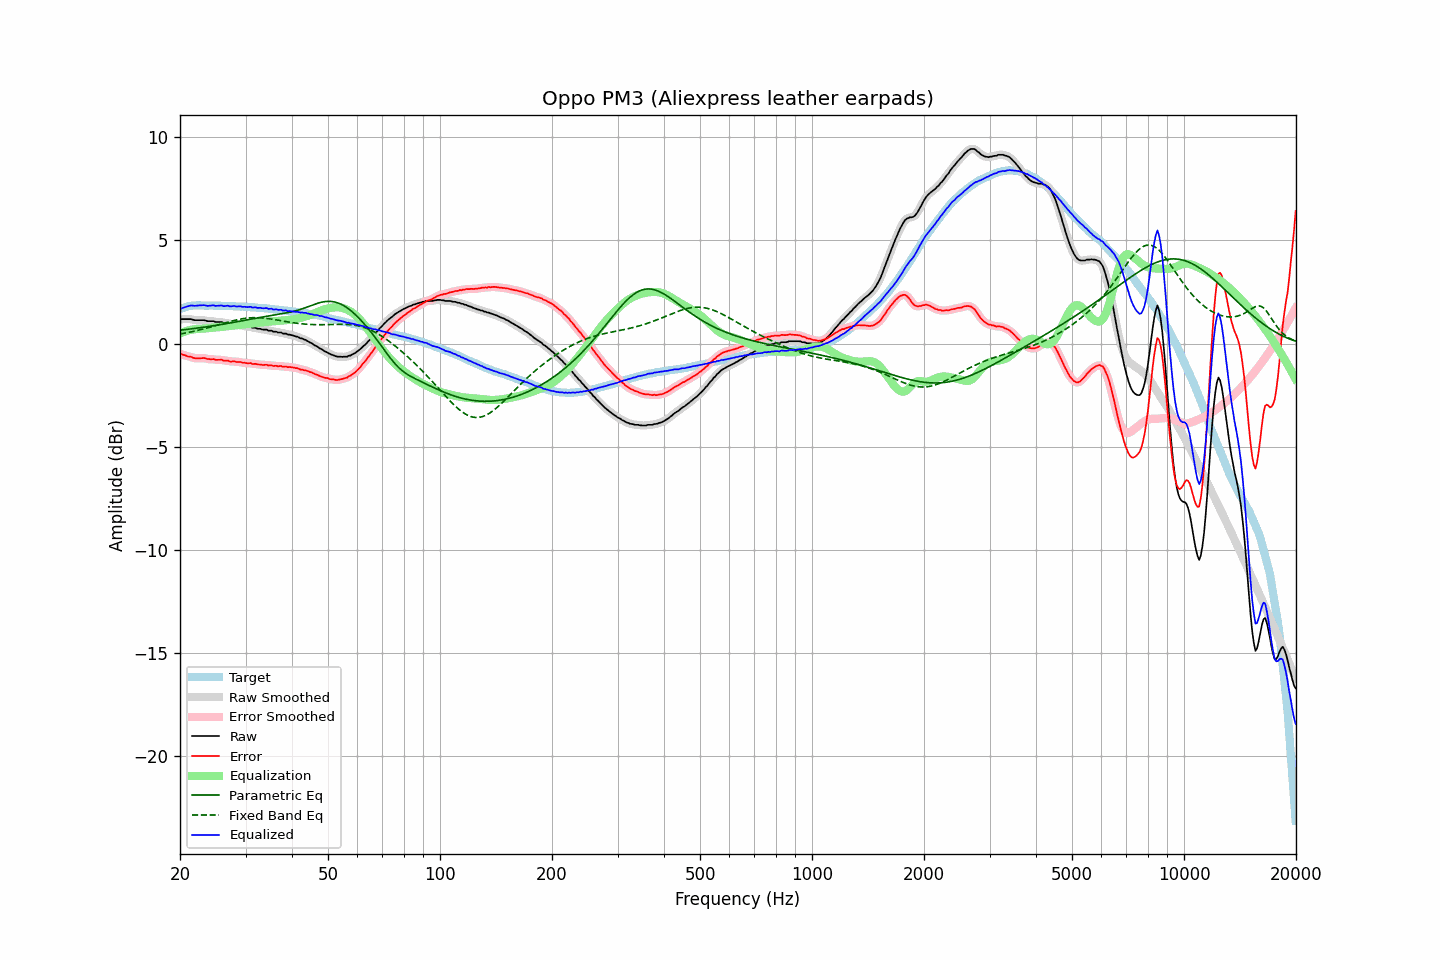

Data behind this chart, as committed beside it:
frequency, raw, error, smoothed, error_smoothed, equalization, parametric_eq, fixed_band_eq, equalized_raw, equalized_smoothed, target
20.00, 1.17, -0.50, 1.17, -0.50, 0.49, 0.64, 0.46, 1.66, 1.66, 1.67
20.20, 1.18, -0.52, 1.18, -0.52, 0.52, 0.65, 0.48, 1.70, 1.70, 1.70
20.40, 1.18, -0.55, 1.18, -0.55, 0.55, 0.66, 0.49, 1.73, 1.73, 1.73
20.61, 1.18, -0.57, 1.18, -0.57, 0.58, 0.67, 0.50, 1.76, 1.76, 1.75
20.81, 1.18, -0.60, 1.18, -0.60, 0.60, 0.68, 0.52, 1.78, 1.78, 1.78
21.02, 1.18, -0.63, 1.18, -0.62, 0.63, 0.69, 0.53, 1.81, 1.81, 1.81
21.23, 1.18, -0.64, 1.18, -0.64, 0.65, 0.70, 0.55, 1.83, 1.83, 1.82
21.44, 1.18, -0.65, 1.17, -0.66, 0.66, 0.71, 0.57, 1.85, 1.83, 1.83
21.66, 1.15, -0.69, 1.15, -0.68, 0.68, 0.72, 0.58, 1.83, 1.84, 1.84
21.87, 1.13, -0.71, 1.14, -0.70, 0.69, 0.73, 0.60, 1.82, 1.83, 1.84
22.09, 1.13, -0.72, 1.13, -0.72, 0.70, 0.74, 0.62, 1.83, 1.83, 1.85
22.31, 1.13, -0.72, 1.13, -0.72, 0.71, 0.75, 0.64, 1.84, 1.84, 1.85
22.54, 1.13, -0.72, 1.13, -0.72, 0.71, 0.76, 0.65, 1.84, 1.84, 1.85
22.76, 1.13, -0.72, 1.13, -0.71, 0.72, 0.77, 0.67, 1.85, 1.85, 1.85
22.99, 1.13, -0.70, 1.13, -0.71, 0.72, 0.78, 0.69, 1.85, 1.86, 1.84
23.22, 1.13, -0.70, 1.12, -0.71, 0.73, 0.79, 0.71, 1.86, 1.85, 1.84
23.45, 1.11, -0.72, 1.11, -0.73, 0.73, 0.80, 0.73, 1.84, 1.84, 1.84
23.69, 1.08, -0.75, 1.09, -0.74, 0.74, 0.81, 0.75, 1.82, 1.83, 1.84
23.92, 1.08, -0.75, 1.08, -0.76, 0.75, 0.83, 0.78, 1.83, 1.83, 1.83
24.16, 1.08, -0.76, 1.08, -0.76, 0.75, 0.84, 0.80, 1.84, 1.84, 1.84
24.40, 1.08, -0.76, 1.08, -0.76, 0.76, 0.85, 0.82, 1.85, 1.84, 1.84
24.65, 1.08, -0.75, 1.07, -0.77, 0.77, 0.86, 0.84, 1.85, 1.84, 1.83
24.89, 1.04, -0.79, 1.05, -0.78, 0.78, 0.87, 0.86, 1.82, 1.83, 1.83
25.14, 1.04, -0.79, 1.04, -0.79, 0.78, 0.89, 0.89, 1.82, 1.83, 1.83
25.39, 1.04, -0.79, 1.04, -0.79, 0.79, 0.90, 0.91, 1.83, 1.83, 1.83
25.65, 1.04, -0.79, 1.04, -0.79, 0.80, 0.91, 0.93, 1.84, 1.83, 1.83
25.91, 1.04, -0.78, 1.02, -0.80, 0.80, 0.92, 0.95, 1.85, 1.83, 1.82
26.16, 0.99, -0.83, 1.01, -0.81, 0.81, 0.94, 0.98, 1.81, 1.82, 1.82
26.43, 0.99, -0.83, 1.00, -0.82, 0.82, 0.95, 1.00, 1.82, 1.82, 1.82
26.69, 0.99, -0.83, 0.98, -0.83, 0.83, 0.96, 1.02, 1.82, 1.82, 1.82
26.96, 0.99, -0.83, 0.98, -0.84, 0.84, 0.98, 1.04, 1.83, 1.82, 1.82
27.23, 0.94, -0.88, 0.96, -0.86, 0.85, 0.99, 1.06, 1.80, 1.81, 1.82
27.50, 0.94, -0.88, 0.95, -0.87, 0.86, 1.01, 1.08, 1.80, 1.81, 1.82
27.77, 0.94, -0.86, 0.93, -0.87, 0.87, 1.02, 1.10, 1.81, 1.80, 1.81
28.05, 0.94, -0.86, 0.93, -0.87, 0.88, 1.03, 1.12, 1.82, 1.81, 1.81
28.33, 0.90, -0.89, 0.92, -0.88, 0.89, 1.05, 1.14, 1.79, 1.80, 1.79
28.62, 0.90, -0.89, 0.91, -0.89, 0.89, 1.06, 1.16, 1.80, 1.80, 1.79
28.90, 0.90, -0.89, 0.89, -0.90, 0.90, 1.08, 1.17, 1.80, 1.79, 1.79
29.19, 0.88, -0.90, 0.88, -0.91, 0.91, 1.09, 1.19, 1.79, 1.79, 1.78
29.48, 0.85, -0.94, 0.86, -0.92, 0.92, 1.10, 1.20, 1.77, 1.78, 1.79
29.78, 0.85, -0.93, 0.84, -0.94, 0.93, 1.12, 1.21, 1.78, 1.77, 1.78
30.08, 0.83, -0.95, 0.83, -0.95, 0.94, 1.13, 1.22, 1.77, 1.77, 1.78
30.38, 0.81, -0.96, 0.82, -0.95, 0.95, 1.15, 1.23, 1.76, 1.77, 1.77
30.68, 0.81, -0.96, 0.81, -0.96, 0.96, 1.16, 1.24, 1.77, 1.77, 1.77
30.99, 0.81, -0.94, 0.79, -0.97, 0.97, 1.18, 1.25, 1.78, 1.76, 1.76
31.30, 0.76, -0.99, 0.78, -0.97, 0.98, 1.19, 1.25, 1.74, 1.76, 1.75
31.61, 0.76, -0.99, 0.76, -0.99, 0.99, 1.21, 1.25, 1.75, 1.75, 1.75
31.93, 0.76, -0.98, 0.74, -1.00, 0.99, 1.22, 1.25, 1.76, 1.74, 1.74
32.24, 0.72, -1.01, 0.73, -1.00, 1.00, 1.24, 1.25, 1.73, 1.74, 1.73
32.57, 0.71, -1.02, 0.72, -1.01, 1.01, 1.25, 1.25, 1.72, 1.73, 1.73
32.89, 0.71, -1.02, 0.70, -1.03, 1.02, 1.26, 1.25, 1.73, 1.72, 1.73
33.22, 0.68, -1.03, 0.69, -1.03, 1.03, 1.28, 1.24, 1.71, 1.71, 1.72
33.55, 0.67, -1.04, 0.68, -1.03, 1.03, 1.29, 1.23, 1.71, 1.72, 1.71
33.89, 0.67, -1.03, 0.67, -1.04, 1.04, 1.31, 1.23, 1.71, 1.71, 1.70
34.23, 0.67, -1.03, 0.65, -1.04, 1.05, 1.32, 1.22, 1.72, 1.70, 1.70
34.57, 0.62, -1.07, 0.64, -1.05, 1.05, 1.33, 1.21, 1.68, 1.70, 1.69
34.92, 0.62, -1.06, 0.62, -1.06, 1.06, 1.35, 1.19, 1.68, 1.68, 1.68
35.27, 0.62, -1.05, 0.60, -1.07, 1.07, 1.36, 1.18, 1.69, 1.67, 1.68
35.62, 0.57, -1.09, 0.59, -1.07, 1.07, 1.37, 1.17, 1.64, 1.67, 1.66
35.97, 0.57, -1.08, 0.57, -1.08, 1.08, 1.39, 1.16, 1.65, 1.65, 1.65
... 635 more rows
